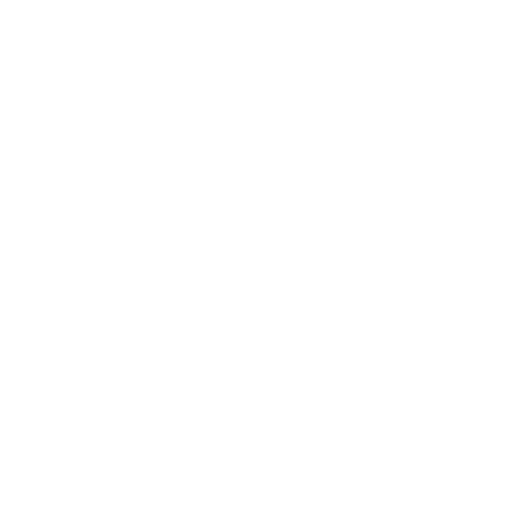
t = 0.00 s
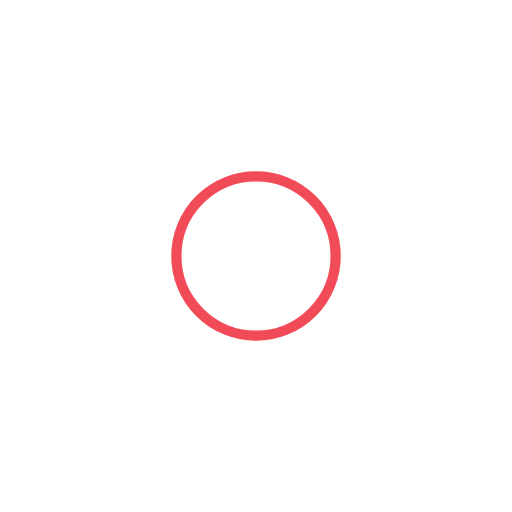
t = 0.25 s
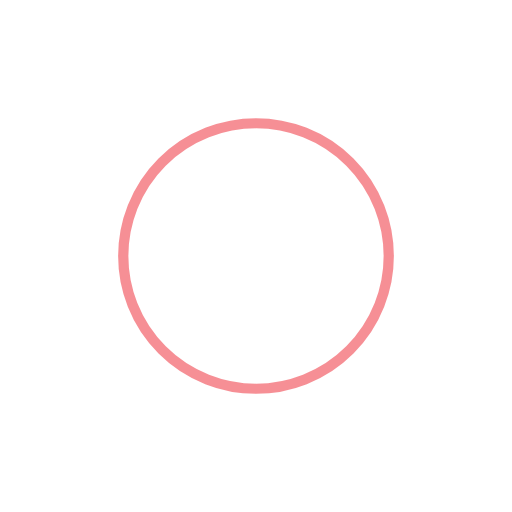
t = 0.50 s
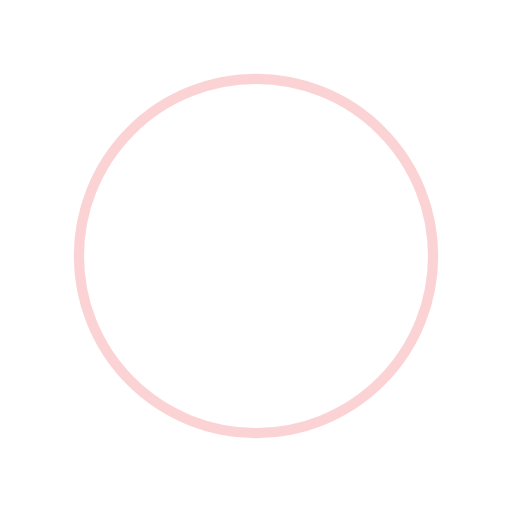
t = 0.75 s

The animated SVG that drew these frames (rendered in a browser with its animation timeline set to each time). Animation: 4 SMIL elements (animate=4); one cycle of 1.00 s, repeats indefinitely.

<?xml version="1.0" encoding="utf-8"?>
<svg xmlns="http://www.w3.org/2000/svg" xmlns:xlink="http://www.w3.org/1999/xlink" style="margin: auto; background: none; display: block; shape-rendering: auto; animation-play-state: running; animation-delay: 0s;" width="250px" height="250px" viewBox="0 0 100 100" preserveAspectRatio="xMidYMid">
<circle cx="50" cy="50" r="0" fill="none" stroke="#ed202d" stroke-width="2" style="animation-play-state: running; animation-delay: 0s;">
  <animate attributeName="r" repeatCount="indefinite" dur="1s" values="0;40" keyTimes="0;1" keySplines="0 0.2 0.8 1" calcMode="spline" begin="0s" style="animation-play-state: running; animation-delay: 0s;"></animate>
  <animate attributeName="opacity" repeatCount="indefinite" dur="1s" values="1;0" keyTimes="0;1" keySplines="0.2 0 0.8 1" calcMode="spline" begin="0s" style="animation-play-state: running; animation-delay: 0s;"></animate>
</circle><circle cx="50" cy="50" r="0" fill="none" stroke="rgba(255, 255, 255, 0)" stroke-width="2" style="animation-play-state: running; animation-delay: 0s;">
  <animate attributeName="r" repeatCount="indefinite" dur="1s" values="0;40" keyTimes="0;1" keySplines="0 0.2 0.8 1" calcMode="spline" begin="-0.5s" style="animation-play-state: running; animation-delay: 0s;"></animate>
  <animate attributeName="opacity" repeatCount="indefinite" dur="1s" values="1;0" keyTimes="0;1" keySplines="0.2 0 0.8 1" calcMode="spline" begin="-0.5s" style="animation-play-state: running; animation-delay: 0s;"></animate>
</circle>
<!-- [ldio] generated by https://loading.io/ --></svg>
